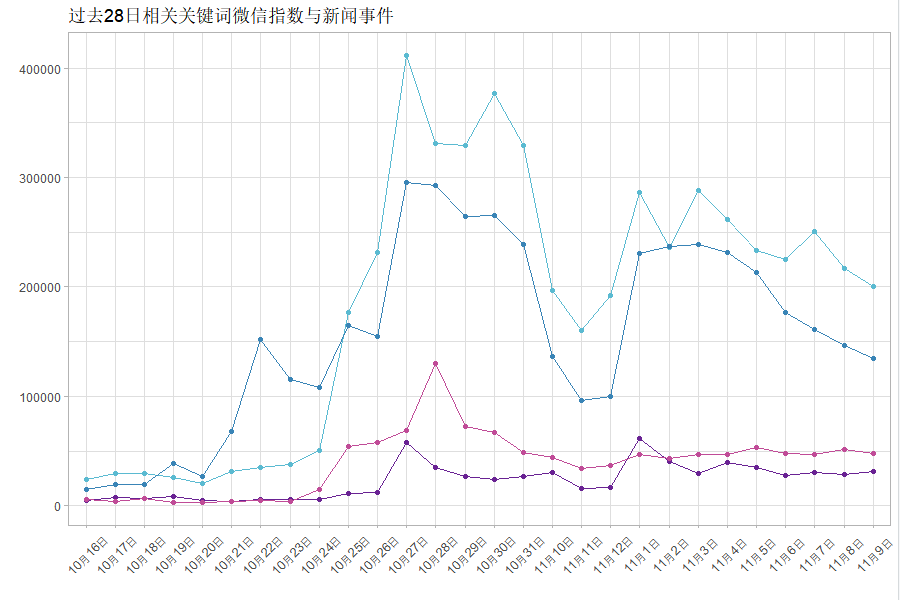

Values plotted in this chart, from the file beside it:
date, wcnfz, bhf, yff, xznl
10ÔÂ16ÈÕ, 24108, 15224, 5210, 5800
10ÔÂ17ÈÕ, 29570, 19210, 7450, 3786
10ÔÂ18ÈÕ, 29578, 19824, 6824, 6500
10ÔÂ19ÈÕ, 26088, 38786, 8648, 2800
10ÔÂ20ÈÕ, 20264, 26998, 5350, 3050
10ÔÂ21ÈÕ, 31270, 67610, 4436, 3750
10ÔÂ22ÈÕ, 34800, 152302, 6024, 5124
10ÔÂ23ÈÕ, 37658, 115900, 5862, 4362
10ÔÂ24ÈÕ, 50298, 107834, 5524, 14640
10ÔÂ25ÈÕ, 176412, 165138, 11224, 53834
10ÔÂ26ÈÕ, 231548, 154996, 12460, 57662
10ÔÂ27ÈÕ, 411918, 295208, 57550, 68778
10ÔÂ28ÈÕ, 331302, 292812, 35110, 129746
10ÔÂ29ÈÕ, 329250, 264806, 26954, 72468
10ÔÂ30ÈÕ, 377198, 265724, 23950, 67170
10ÔÂ31ÈÕ, 329416, 238578, 27246, 48996
11ÔÂ1ÈÕ, 286286, 230946, 61822, 47064
11ÔÂ2ÈÕ, 236358, 237102, 40688, 43538
11ÔÂ3ÈÕ, 287744, 239194, 29460, 47186
11ÔÂ4ÈÕ, 261778, 231094, 39360, 47234
11ÔÂ5ÈÕ, 233446, 213092, 35126, 53616
11ÔÂ6ÈÕ, 225092, 176440, 28020, 48022
11ÔÂ7ÈÕ, 251034, 160970, 30376, 46864
11ÔÂ8ÈÕ, 216682, 146688, 28920, 51402
11ÔÂ9ÈÕ, 200644, 135046, 31450, 48122
11ÔÂ10ÈÕ, 196416, 136402, 30560, 44224
11ÔÂ11ÈÕ, 160640, 95956, 16008, 34292
11ÔÂ12ÈÕ, 191846, 99816, 16694, 36790
